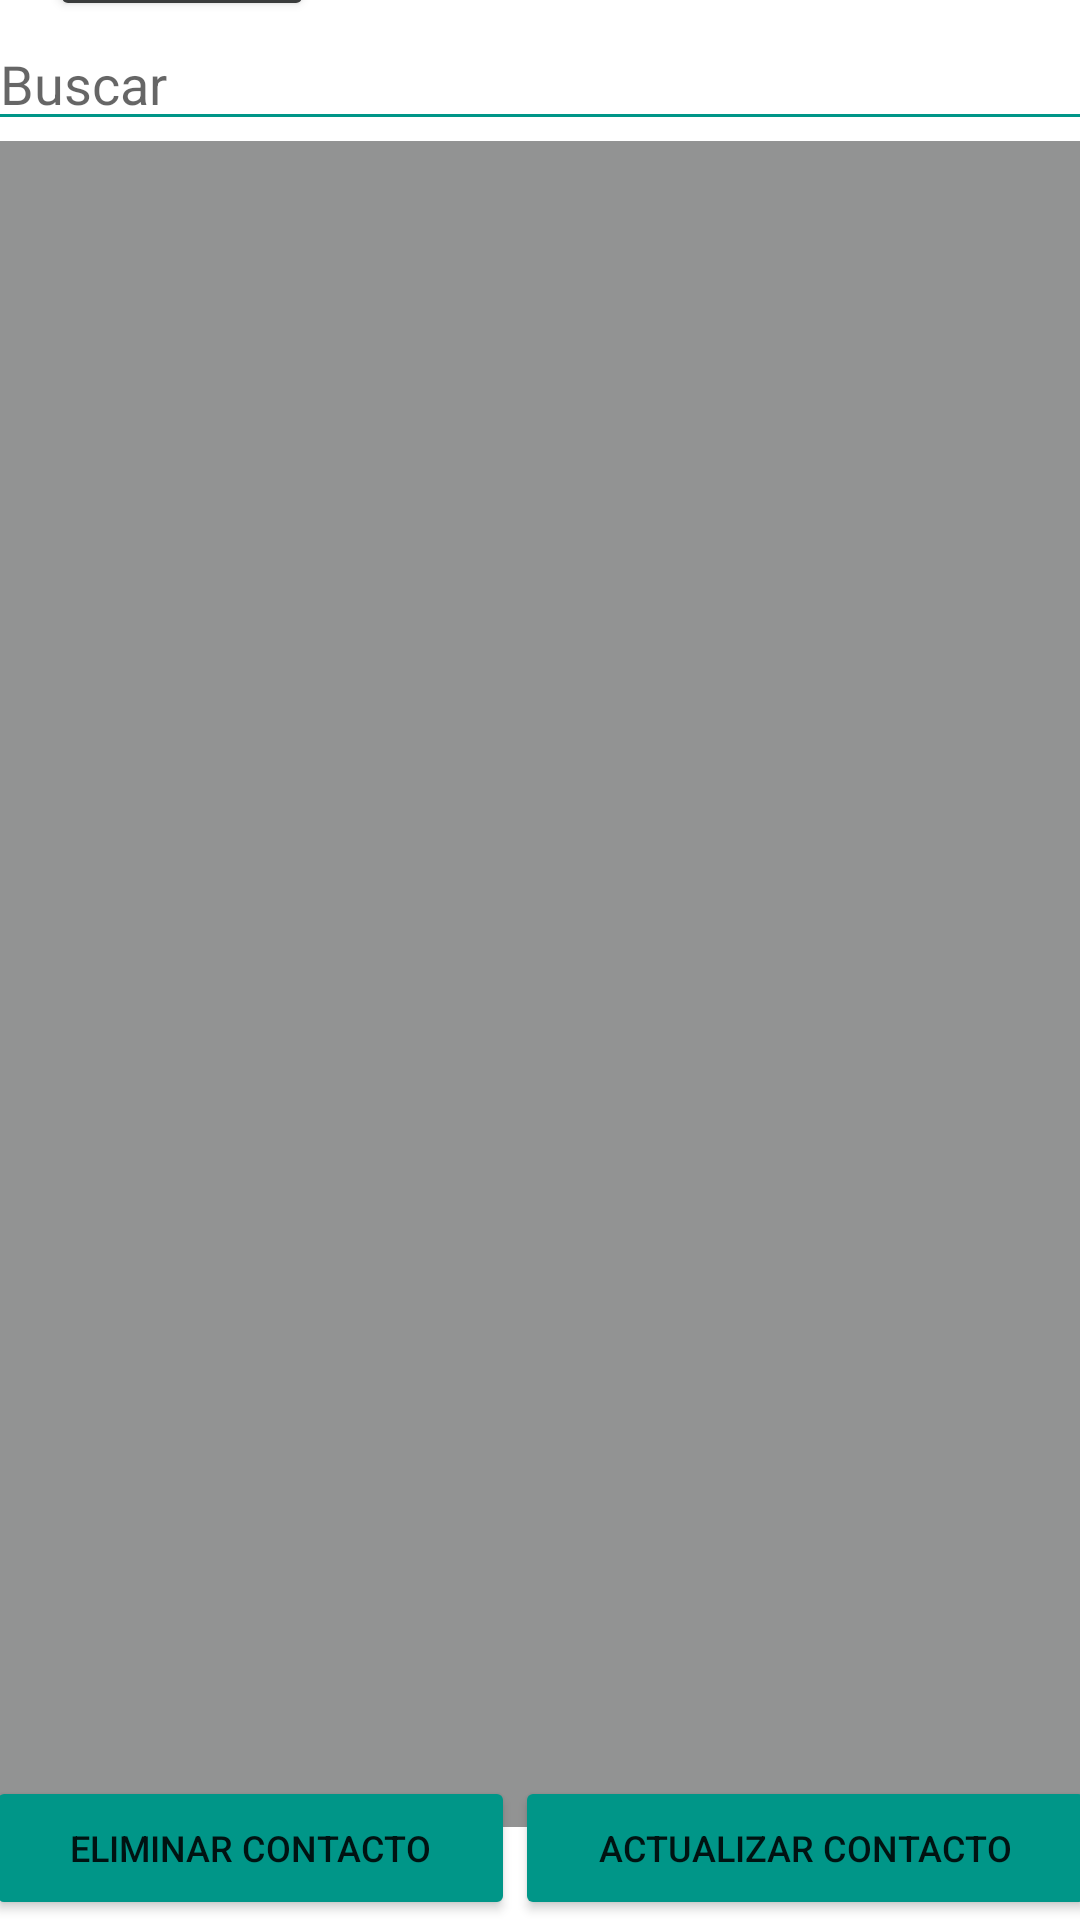

The Android layout XML behind this screen, and the referenced resources:
<!-- AndroidManifest.xml: application theme Theme.Examen2P -->
<!-- res/layout/activity_lista.xml -->
<?xml version="1.0" encoding="utf-8"?>
<androidx.constraintlayout.widget.ConstraintLayout xmlns:android="http://schemas.android.com/apk/res/android"
    xmlns:app="http://schemas.android.com/apk/res-auto"
    xmlns:tools="http://schemas.android.com/tools"
    android:layout_width="match_parent"
    android:layout_height="match_parent"
    tools:context=".ActivityLista">

    <LinearLayout
        android:id="@+id/linearLayout2"
        android:layout_width="370dp"
        android:layout_height="562dp"
        android:background="#929393"
        android:orientation="vertical"
        app:layout_constraintBottom_toBottomOf="parent"
        app:layout_constraintEnd_toEndOf="parent"
        app:layout_constraintHorizontal_bias="0.487"
        app:layout_constraintStart_toStartOf="parent"
        app:layout_constraintTop_toTopOf="parent"
        app:layout_constraintVertical_bias="0.603">


        <ListView
            android:id="@+id/txtLLista"
            android:layout_width="match_parent"
            android:layout_height="match_parent" />
    </LinearLayout>

    <EditText
        android:id="@+id/txtBuscar"
        android:layout_width="370dp"
        android:layout_height="40dp"
        android:backgroundTint="#009688"
        android:ems="10"
        android:hint="Buscar"
        android:inputType="textPersonName"
        app:icon="@android:drawable/ic_menu_search"
        app:layout_constraintBottom_toTopOf="@+id/linearLayout2"
        app:layout_constraintEnd_toEndOf="parent"
        app:layout_constraintHorizontal_bias="0.463"
        app:layout_constraintStart_toStartOf="parent"
        app:layout_constraintTop_toTopOf="parent"
        app:layout_constraintVertical_bias="1.0" />

    <Button
        android:id="@+id/btnAtras"
        android:layout_width="wrap_content"
        android:layout_height="wrap_content"
        android:backgroundTint="#3A3C3C"
        android:text="Atras"
        app:layout_constraintBottom_toTopOf="@+id/txtBuscar"
        app:layout_constraintEnd_toEndOf="parent"
        app:layout_constraintHorizontal_bias="0.061"
        app:layout_constraintStart_toStartOf="parent"
        app:layout_constraintTop_toTopOf="parent"
        app:layout_constraintVertical_bias="1.0" />

    <LinearLayout
        android:layout_width="370dp"
        android:layout_height="65dp"
        android:orientation="horizontal"
        app:layout_constraintBottom_toBottomOf="parent"
        app:layout_constraintEnd_toEndOf="parent"
        app:layout_constraintStart_toStartOf="parent"
        app:layout_constraintTop_toBottomOf="@+id/linearLayout2">

        <Button
            android:id="@+id/btnEliminar"
            android:layout_width="wrap_content"
            android:layout_height="wrap_content"
            android:layout_weight="1"
            android:backgroundTint="#009688"
            android:text="ELIMINAR CONTACTO"
            android:textSize="12dp" />

        <Button
            android:id="@+id/btnActualizar"
            android:layout_width="wrap_content"
            android:layout_height="wrap_content"
            android:layout_weight="1"
            android:backgroundTint="#009688"
            android:text="ACTUALIZAR CONTACTO"
            android:textSize="12dp" />
    </LinearLayout>
</androidx.constraintlayout.widget.ConstraintLayout>
<!-- resources referenced by this layout -->
<resources>
  <style name="Theme.Examen2P" parent="Theme.MaterialComponents.DayNight.DarkActionBar">
          
          <item name="colorPrimary">@color/purple_500</item>
          <item name="colorPrimaryVariant">@color/purple_700</item>
          <item name="colorOnPrimary">@color/white</item>
          
          <item name="colorSecondary">@color/teal_200</item>
          <item name="colorSecondaryVariant">@color/teal_700</item>
          <item name="colorOnSecondary">@color/black</item>
          
          <item name="android:statusBarColor" tools:targetApi="l">?attr/colorPrimaryVariant</item>
          
      </style>
  <color name="purple_500">#FF6200EE</color>
  <color name="purple_700">#FF3700B3</color>
  <color name="white">#FFFFFFFF</color>
  <color name="teal_200">#FF03DAC5</color>
  <color name="teal_700">#FF018786</color>
  <color name="black">#FF000000</color>
</resources>
